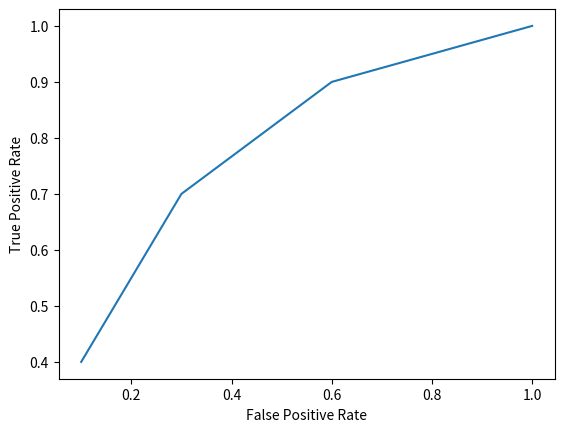

Write the Python code that produced this figure.
# Exercise 1 - Performance Evaluation Metrics

import matplotlib.pyplot as plt

# Question 1 ###################################################################

# Input data
h1 = [2, 4, 6, 8]
h2 = [8, 6, 4, 2]
h = [x1+x2 for x1,x2 in zip(h1,h2)]
N = len(h)

# Discriminant function g
# We define g as h1/h, g[x] contains the value of g(x+1)
g = [x1/x for x1,x in zip(h1,h)]
print("g(x) =", g)

# Decision function d
def compute_d(elt, bias):
    return 1 if elt + bias >= 0 else 0

# Question 2 ###################################################################

# g(x) + Bx = 0  =>  Bx = -g(x)
Bx = [-x for x in g]
print("Bx =", Bx)
print()

# Question 3 ###################################################################

TPR = [0]*N
FPR = [0]*N

# for q. 5
PP = [0]*N
F1 = [0]*N

# We compute the number of positive and negative entries
P = sum(h1)
N = sum(h2)

for i in range(len(Bx)):
    # We compute the decision function for the current bias
    d = [compute_d(elt, Bx[i]) for elt in g]

    # We compute the True/False Positive/Negative
    TP, FP, TN, FN = [0]*4
    for j in range(len(d)):
        # if x=j+1 estimated as class 1,
        # h1[j] are true positives and h2[j] are false positives
        if d[j] == 1: 
            TP += h1[j]
            FP += h2[j]
        # the 'else' is symmetrical
        else:
            TN += h2[j]
            FN += h1[j]

    # True Positive Rate
    TPR[i] = TP/P

    # False Positive Rate
    FPR[i] = FP/N

    # for q. 5
    PP[i] = TP/(TP + FP)
    F1[i] = 2*TP/(2*TP + FP + FN)

print("TPR =", TPR)
print("FPR =", FPR)
print()

# Question 4 ###################################################################

# plot of the ROC curve
plt.plot(FPR, TPR)
plt.xlabel("False Positive Rate")
plt.ylabel("True Positive Rate")
plt.show()

# Question 5 ###################################################################

# Precision
print("Precision :", PP)

# Recall
print("Recall :   ", TPR) # Recall = TPR

# We see that there's an inverse relationship between them, that's coherent
# The computation of F1 confirms that result, as it's higher for the middle
# values (the closest ones to the upper-left corner of the plot)
print("F1 :       ", F1)

